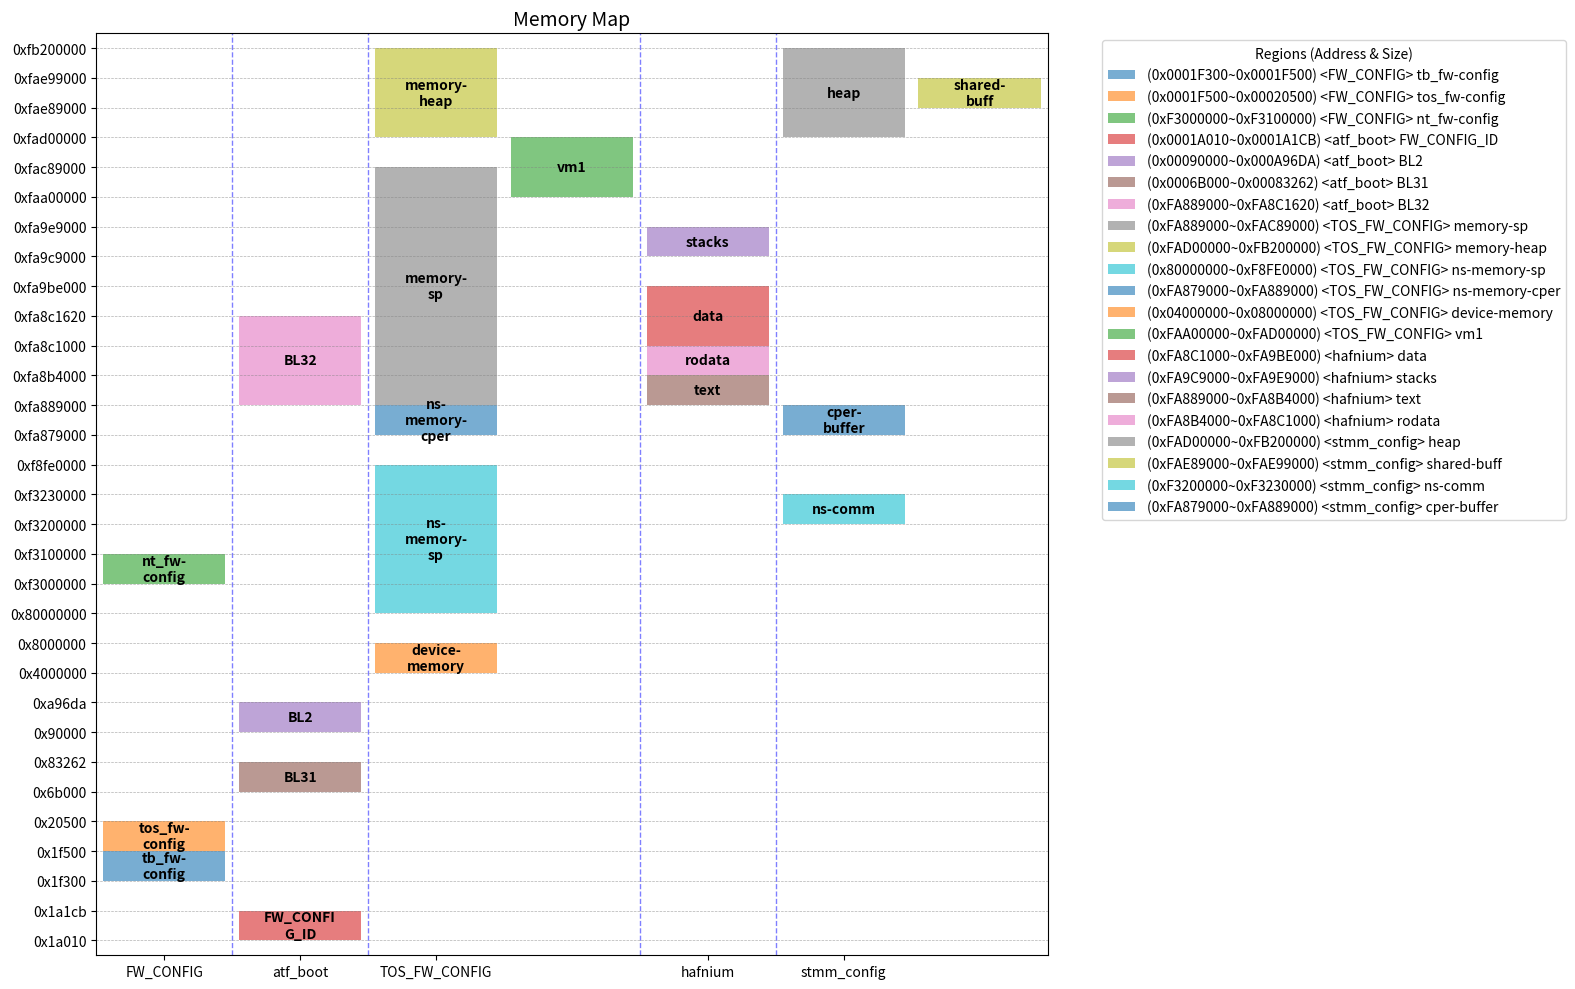

The matplotlib source for this figure:
#!/usr/bin/env python3
"""
Memory Map Visualizer - Visualize memory layout with multiple regions
Generated with AI assistance (GitHub Copilot + ChatGPT ~75%)

Dependencies:
pip install matplotlib
"""

import os
import matplotlib.pyplot as plt
import matplotlib.ticker as ticker
import textwrap

# Raw regions data 
raw_regions = [
    # rdv3_fw_config.dts
    ("FW_CONFIG",      "tb_fw-config",   0x0001f300, 0x00000200),
    ("FW_CONFIG",      "tos_fw-config",  0x0001f500, 0x00001000),
    ("FW_CONFIG",      "nt_fw-config",   0xF3000000, 0x00100000),
    # atf_boot info
    ("atf_boot",       "FW_CONFIG_ID",   0x0001a010, 0x000001bb),
    ("atf_boot",       "BL2",            0x00090000, 0x000196da),
    ("atf_boot",       "BL31",           0x0006b000, 0x00018262),
    ("atf_boot",       "BL32",           0xfa889000, 0x00038620),
    # rdv3_spmc_sp_manifest.dts
    ("TOS_FW_CONFIG",  "memory-sp",      0xfa889000, 0x00400000),
    ("TOS_FW_CONFIG",  "memory-heap",    0xfad00000, 0x00500000),
    ("TOS_FW_CONFIG",  "ns-memory-sp",   0x80000000, 0x78FE0000),
    ("TOS_FW_CONFIG",  "ns-memory-cper", 0xFA879000, 0x00010000),
    ("TOS_FW_CONFIG",  "device-memory",  0x04000000, 0x04000000),
    ("TOS_FW_CONFIG",  "vm1",            0xFAA00000, 0x00300000),
    # hafnium boot log
    ("hafnium",        "data",           0xfa8c1000, 0x000FD000),
    ("hafnium",        "stacks",         0xfa9c9000, 0x00020000),
    ("hafnium",        "text",           0xfa889000, 0x0002B000),
    ("hafnium",        "rodata",         0xfa8b4000, 0x0000D000),
    # rdv3_stmm_config.dts
    ("stmm_config",    "heap",           0xfad00000, 0x00500000),
    ("stmm_config",    "shared-buff",    0xfae89000, 0x00010000),
    ("stmm_config",    "ns-comm",        0xf3200000, 0x00030000),
    ("stmm_config",    "cper-buffer",    0xFA879000, 0x00010000),
]

class Region:
    def __init__(self, group, name, addr, size):
        self.name = name
        self.addr = addr
        self.size = size
        self.end = addr + size
        self.group = group
        self.log2size = self._log2(size) if size > 0 else 0
        self.track = 0

    def _log2(self, n):
        # Bitwise calculation of log2
        r = 0
        while n > 1:
            n >>= 1
            r += 1
        return r

class MemoryMapManager:
    ALIGN_WIDTH = 15
    
    def __init__(self, raw_regions):        
        self.regions = [Region(group, name, addr, size) for group, name, addr, size in raw_regions]
        self.groups = list(dict.fromkeys(r.group for r in self.regions))
        
        self._calculate_y_coordinates()
        self._calculate_tracks()
        self._calculate_group_base_x()
    
    def _calculate_y_coordinates(self):
        """Calculate Y-axis coordinate compression"""
        key_addresses = set()
        for r in self.regions:
            key_addresses.add(r.addr)
            key_addresses.add(r.end)
        self.sorted_key_addresses = sorted(list(key_addresses))
        self.addr_to_compressed_y = {addr: i for i, addr in enumerate(self.sorted_key_addresses)}
    
    def _calculate_tracks(self):
        """Calculate track position for each region to avoid overlap"""
        for group_name in self.groups:
            group_regs = self.get_regions_by_group(group_name)
            tracks = []
            
            for reg in group_regs:
                # Find non-overlapping track starting from track 0
                placed = False
                for t, track_end_list in enumerate(tracks):
                    # Check if it overlaps with all regions in this track
                    overlap = any(not (reg.end <= r.addr or reg.addr >= r.end) for r in track_end_list)
                    if not overlap:
                        reg.track = t
                        track_end_list.append(reg)
                        placed = True
                        break
                if not placed:
                    reg.track = len(tracks)
                    tracks.append([reg])
    
    def _calculate_group_base_x(self):
        """Calculate base X position for each group, considering track count"""
        self.group_base_x = {}
        current_x = 0
        
        for group_name in self.groups:
            self.group_base_x[group_name] = current_x
            group_regs = self.get_regions_by_group(group_name)
            max_track = max(r.track for r in group_regs) if group_regs else 0
            current_x += max_track + 1
    
    def get_group_x_pos(self, group_name, track):
        return self.group_base_x[group_name] + track
    
    def get_group_separator_positions(self):
        return [(self.group_base_x[self.groups[i]] - 0.5) for i in range(1, len(self.groups))]
    
    def get_x_limits(self):
        min_x = min(self.group_base_x.values())
        max_x = max(self.group_base_x.values()) + max(r.track for r in self.regions)
        return min_x - 0.5, max_x + 0.5

    def debug_print(self):
        print("=== Memory Map Manager Debug Info ===")
        print(f"{'groups':<{self.ALIGN_WIDTH}}: {self.groups}")
        print(f"{'group_base_x':<{self.ALIGN_WIDTH}}: {self.group_base_x}")
        print(f"{'Total regions':<{self.ALIGN_WIDTH}}: {len(self.regions)}")
        for group_name in self.groups:
            group_regions = self.get_regions_by_group(group_name)
            print(f"  {group_name:<{self.ALIGN_WIDTH}}: {len(group_regions)} regions")
        
        print("\n=== Individual Regions ===")
        print(f"  {'Group':<{self.ALIGN_WIDTH}}"
              f" {'Name':<{self.ALIGN_WIDTH}}"
              f" {'Start':>{self.ALIGN_WIDTH}}"
              f" {'End':>{self.ALIGN_WIDTH}}"
              f" {'Size':>{self.ALIGN_WIDTH}}"
              f" {'Track':>{self.ALIGN_WIDTH}}")
        print("-" * 100)
        for r in self.regions:
            addr_str = f"{r.addr:#x}"
            end_str = f"{r.end:#x}"
            size_str = f"{r.size:#x}"
            print(f"  {r.group:<{self.ALIGN_WIDTH}}"
                  f" {r.name:<{self.ALIGN_WIDTH}}"
                  f" {addr_str:>{self.ALIGN_WIDTH}}"
                  f" {end_str:>{self.ALIGN_WIDTH}}"
                  f" {size_str:>{self.ALIGN_WIDTH}}"
                  f" {r.track:>{self.ALIGN_WIDTH}}")

    def get_regions_by_group(self, group_name):
        """Return all regions matching group_name"""
        return [r for r in self.regions if r.group == group_name]


if __name__ == "__main__":
    manager = MemoryMapManager(raw_regions)
    #manager.debug_print()

    # 2. Draw plot
    fig_width = 6 + len(manager.groups) * 2
    fig, ax = plt.subplots(figsize=(fig_width, 10))

    # 3. Draw bars by group
    for group_name in manager.groups:
        group_regs = manager.get_regions_by_group(group_name)

        for reg in group_regs:
            x_pos = manager.get_group_x_pos(group_name, reg.track)
            y_start = manager.addr_to_compressed_y[reg.addr]
            y_height = manager.addr_to_compressed_y[reg.end] - manager.addr_to_compressed_y[reg.addr]

            ax.bar(x=x_pos, height=y_height, bottom=y_start, width=0.9, alpha=0.6,
                label=f"(0x{reg.addr:08X}~0x{reg.end:08X}) <{reg.group}> {reg.name}")

            ax.text(x_pos, y_start + y_height / 2, textwrap.fill(reg.name, width=8),
                    ha='center', va='center', color='black',
                    fontsize=10, fontweight='bold')

    # Group separator lines
    for xpos in manager.get_group_separator_positions():
        ax.axvline(x=xpos, color='blue', linestyle='--', linewidth=1, alpha=0.5)

    # --- Draw horizontal grid lines ---
    x_limit_start, x_limit_end = manager.get_x_limits()

    for y_coord in manager.addr_to_compressed_y.values():
        ax.hlines(y_coord, xmin=x_limit_start, xmax=x_limit_end,
                color='gray', linestyle='--', linewidth=0.5, alpha=0.6)

    # --- Y-axis (address) setup ---
    def format_addr(compressed_y, pos):
        if 0 <= compressed_y < len(manager.sorted_key_addresses):
            return hex(manager.sorted_key_addresses[int(compressed_y)])
        return ''

    ax.set_yticks(list(manager.addr_to_compressed_y.values()))
    ax.yaxis.set_major_formatter(ticker.FuncFormatter(format_addr))

    # --- X-axis (track) setup ---
    ax.set_xticks([manager.group_base_x[g] for g in manager.groups])
    ax.set_xticklabels(manager.groups)

    # --- Boundaries and title ---
    ax.set_xlim(x_limit_start, x_limit_end)
    ax.set_ylim(-0.5, len(manager.sorted_key_addresses) - 0.5)

    ax.set_title("Memory Map", fontsize=14)
    ax.legend(bbox_to_anchor=(1.05, 1), loc='upper left', title="Regions (Address & Size)")

    plt.tight_layout()
    
    # Save to outputs directory
    os.makedirs("outputs", exist_ok=True)
    output_file = "outputs/memory_map.png"
    plt.savefig(output_file, dpi=150)
    print(f"Memory map saved to: {output_file}")
    
    plt.show()